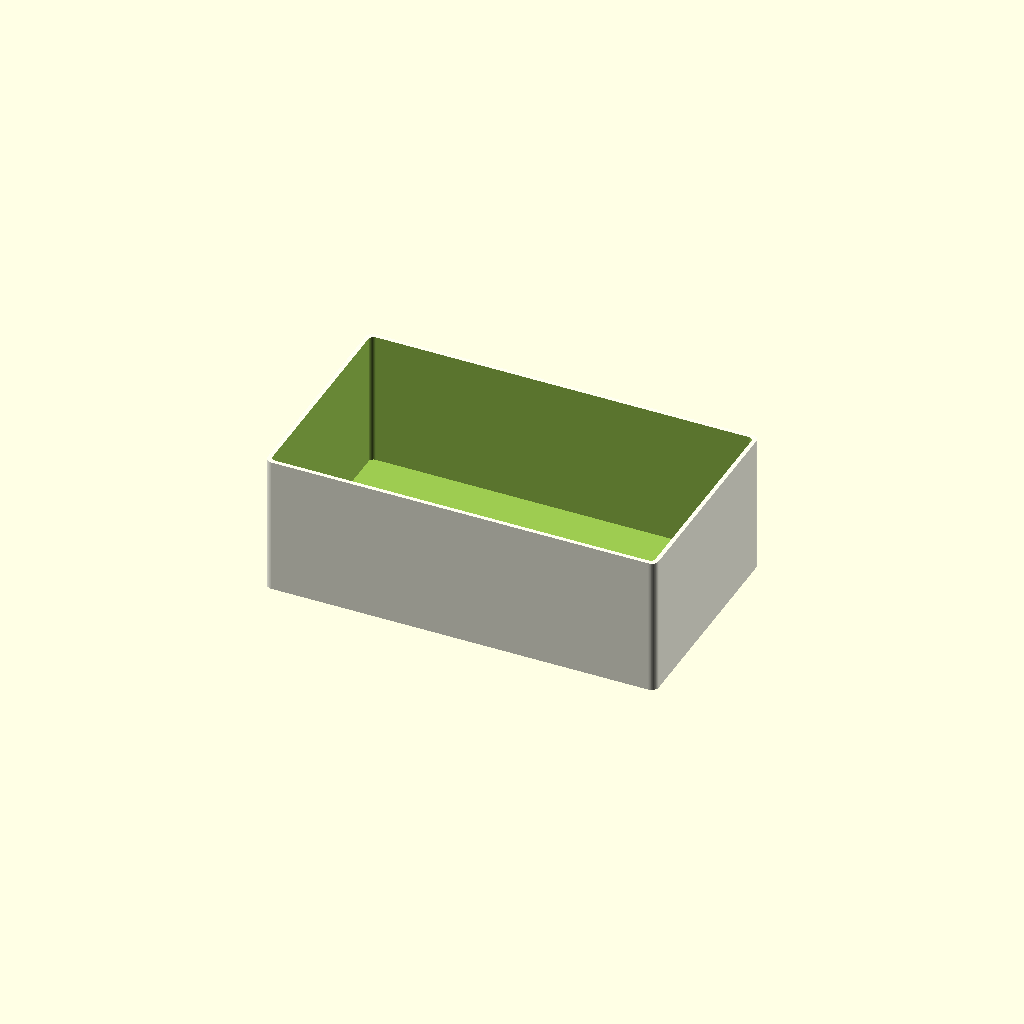
Cell 1: the model at its default parameters.
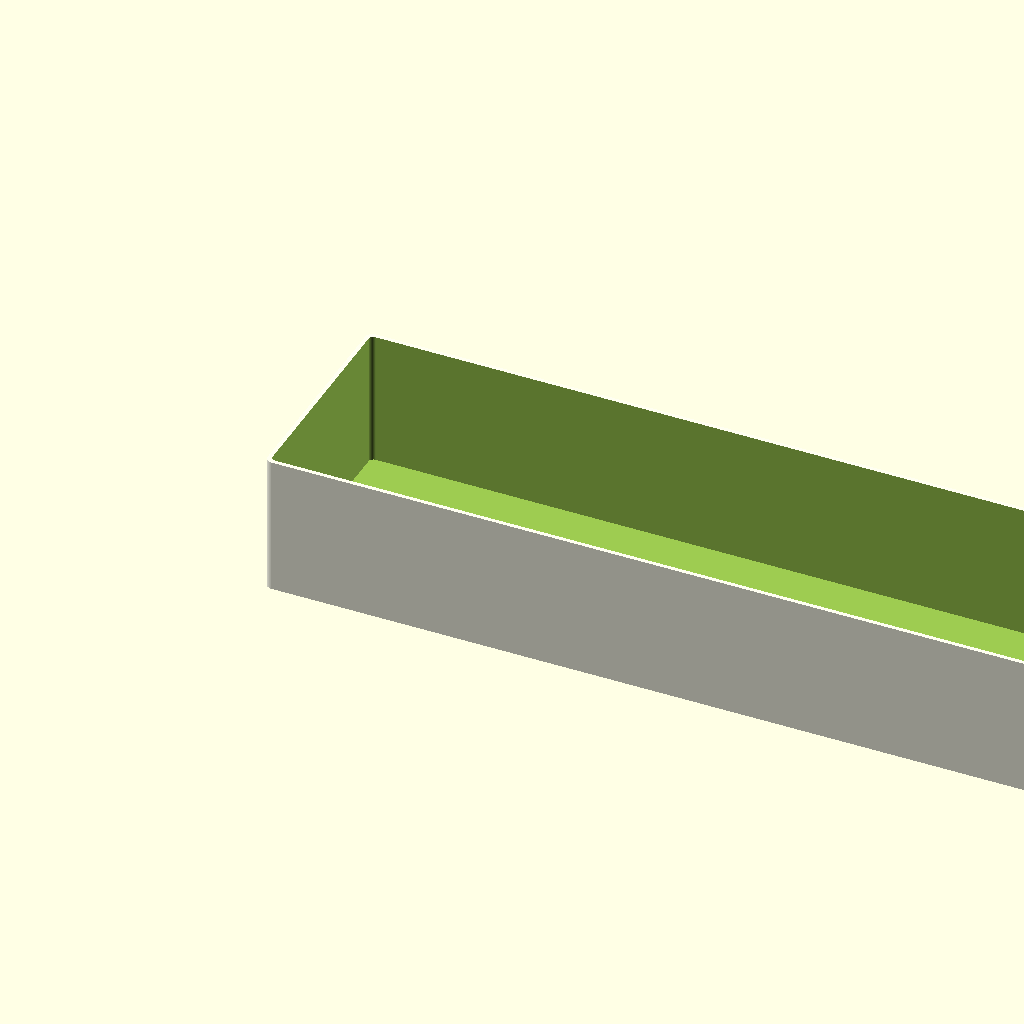
Cell 2: the same model with box_w = 560.
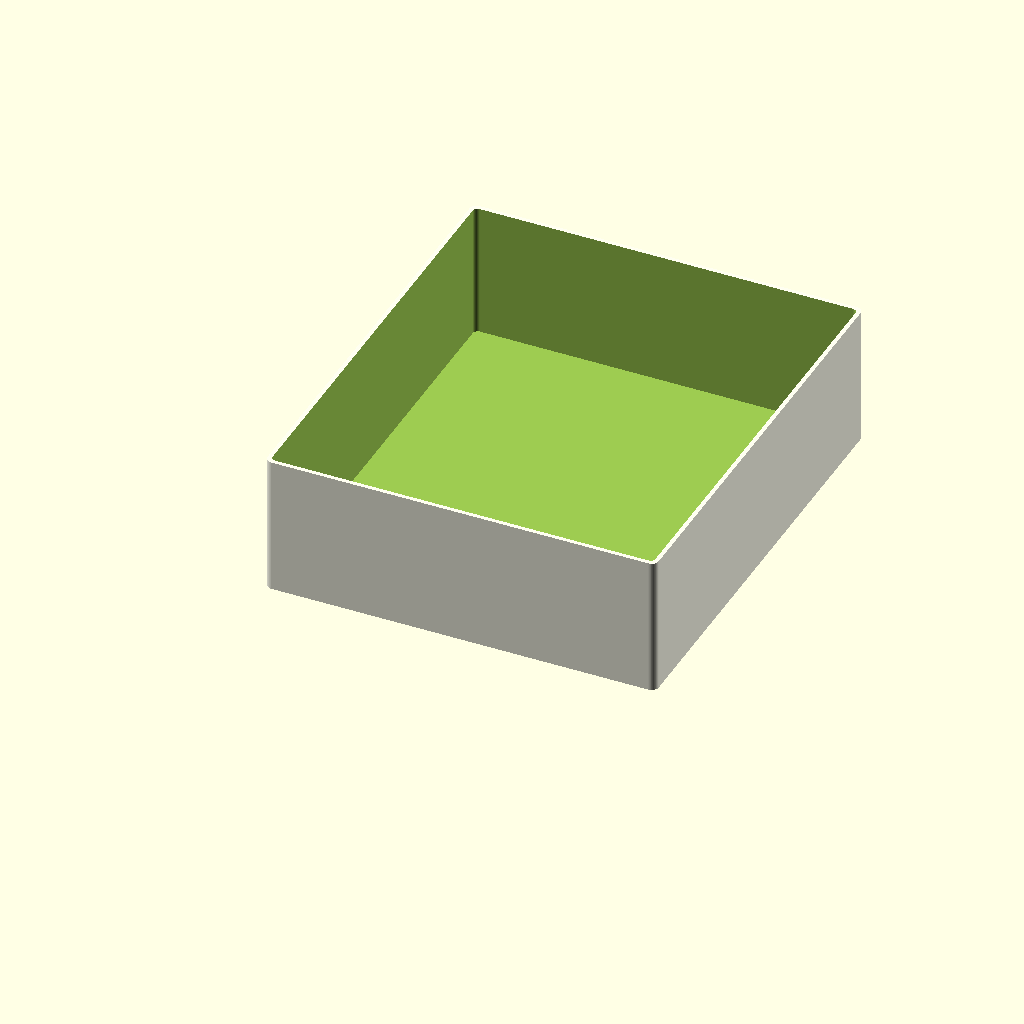
Cell 3: the same model with box_d = 320.
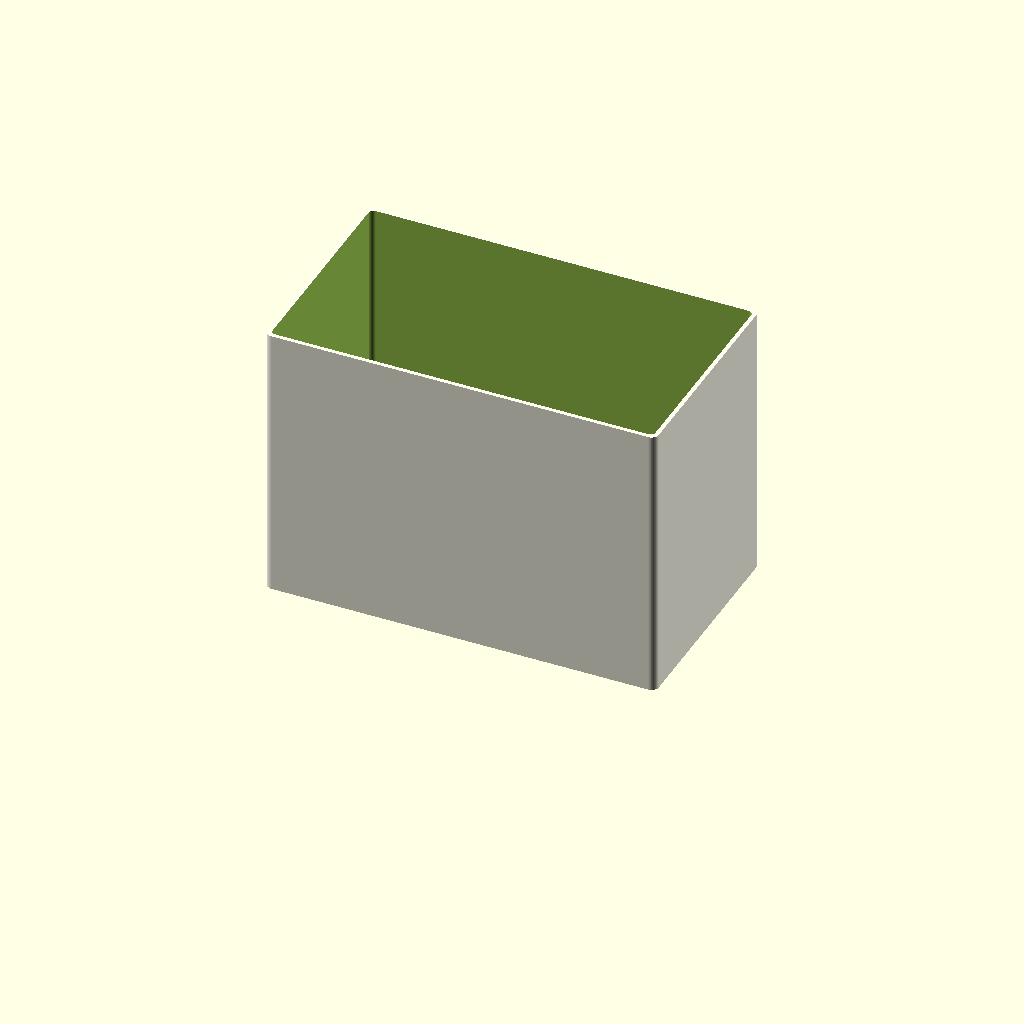
Cell 4: box_h = 200 (everything else at default).
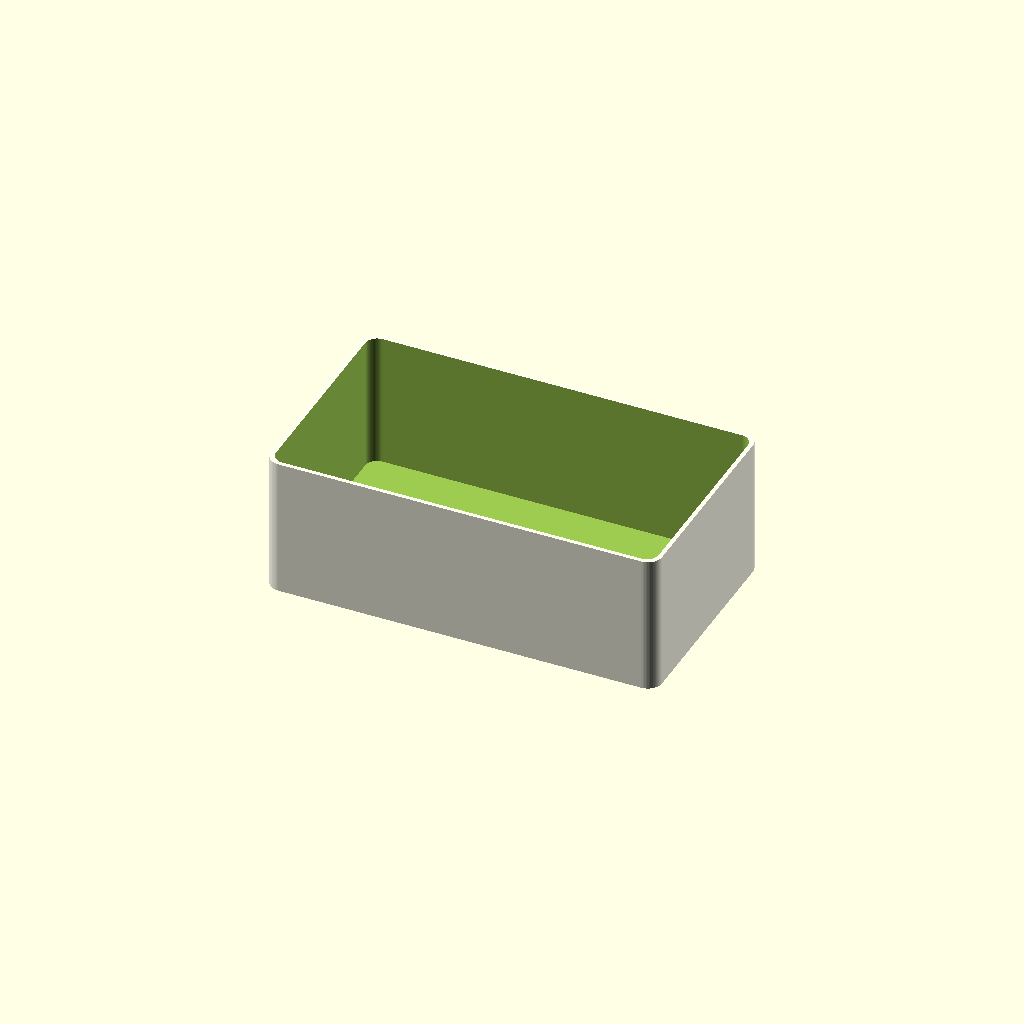
Cell 5: the same model with corner_r = 10.
One fixed orthographic camera (rotation 55°, 0°, 25°; colour scheme Cornfield) for every cell.
Source of the model, 3DDesign/box.scad:
// FILE: Chassis_3D_Print.scad
// This file is ready for STL export. 
// It integrates all mechanical supports into the floor of the box.

$fn = 64;           
wall = 3;           
box_w = 280;        
box_d = 160;        
box_h = 100;        
corner_r = 5;       

// --- SHAFT & MESH SPECS ---
mesh_dist = 37.3; 
mech_center = [180, 80, wall];      
arduino_pos = [wall, 40, wall];     
motor_size = 42.3;                 
encoder_rad = 19;                   
bearing_outer_dia = 19;    
bearing_depth = 5.2;

// ============================================================
// THE SOLID CHASSIS (PRINT THIS)
// ============================================================

union() {
    // 1. THE MAIN OUTER SHELL (Walls and Floor)
    difference() {
        color("Ivory") rounded_block(box_w, box_d, box_h, corner_r);
        
        // Hollow out the inside
        translate([wall, wall, wall]) 
            rounded_block(box_w - wall*2, box_d - wall*2, box_h + 1, corner_r - 1.5);
        
        // USB Port Cutout (Left Wall)
        translate([-1, arduino_pos[1] + 32, wall + 2.5]) cube([wall + 2, 12, 11]);
        
        // DC Power Jack Cutout (Left Wall)
        translate([-1, arduino_pos[1] + 3, wall + 2.5]) cube([wall + 2, 9.5, 11]);
        
        // Mounting Holes for Motor (NEMA 17)
        translate([mech_center[0] - mesh_dist, mech_center[1], -1]) 
            for(x=[-15.5, 15.5], y=[-15.5, 15.5]) translate([x, y, 0]) cylinder(h=wall+2, d=3.4);
        
        // Mounting Holes for Encoder (BRT38)
        translate([mech_center[0] + mesh_dist, mech_center[1], -1]) 
            for(a=[0, 120, 240]) rotate([0, 0, a]) translate([14, 0, 0]) cylinder(h=wall+2, d=3.4);
    }

    // 2. THE BEARING PODIUM (Center)
    // This is the raised hub that holds your floor ball bearing
    translate([mech_center[0], mech_center[1], wall])
        difference() {
            cylinder(h=bearing_depth, d=bearing_outer_dia + 6);
            // The pocket for the bearing (9.1mm radius for a snug 19mm press-fit)
            translate([0,0,-0.1]) cylinder(h=bearing_depth + 0.2, d=19.1);
            // The hole through the floor for the rod pin
            translate([0,0,-wall-1]) cylinder(h=wall+5, d=10.5);
        }

    // 3. THE MOTOR CRADLE (Left side of Rod)
    translate([mech_center[0] - mesh_dist, mech_center[1], wall]) 
        difference() {
            // The outer retaining wall
            translate([-23.15, -23.15, 0]) cube([46.3, 46.3, 10]);
            // The hollow space for the motor body
            translate([-21.15, -21.15, -1]) cube([42.3, 42.3, 12]);
            // Wire Exit Cutout (pointing away from gears)
            translate([-10, 21, 0]) cube([20, 10, 11]); 
        }

    // 4. THE ENCODER CRADLE (Right side of Rod)
    translate([mech_center[0] + mesh_dist, mech_center[1], wall]) 
        difference() {
            // The outer retaining wall (circular)
            cylinder(h=10, r=21);
            // The hollow space for the encoder body
            translate([0,0,-1]) cylinder(h=12, r=19);
            // Wire Exit Cutout (pointing away from gears)
            translate([-10, -28, 0]) cube([20, 10, 11]); 
        }
    
    // 5. ARDUINO STANDOFFS (Left Corner)
    translate([arduino_pos[0], arduino_pos[1], wall]) {
        // Standard Arduino Uno hole positions
        holes = [[14.0, 2.5], [15.3, 50.8], [66.1, 7.6], [66.1, 35.6]];
        for(h = holes) translate([h[0], h[1], 0]) 
            difference() {
                cylinder(h=5, r=3);               // The post
                translate([0,0,-1]) cylinder(h=7, r=1.5); // M3 screw path
            }
    }
}

// ============================================================
// UTILITIES (Required for the block shape)
// ============================================================
module rounded_block(w, d, h, r) {
    hull() {
        translate([r, r, 0]) cylinder(h=h, r=r);
        translate([w-r, r, 0]) cylinder(h=h, r=r);
        translate([w-r, d-r, 0]) cylinder(h=h, r=r);
        translate([r, d-r, 0]) cylinder(h=h, r=r);
    }
}
Customizer parameters (derived from the source; name, type, default, range or options):
wall: number, default 3
box_w: number, default 280
box_d: number, default 160
box_h: number, default 100
corner_r: number, default 5
mesh_dist: number, default 37.3
motor_size: number, default 42.3
encoder_rad: number, default 19
bearing_outer_dia: number, default 19
bearing_depth: number, default 5.2
